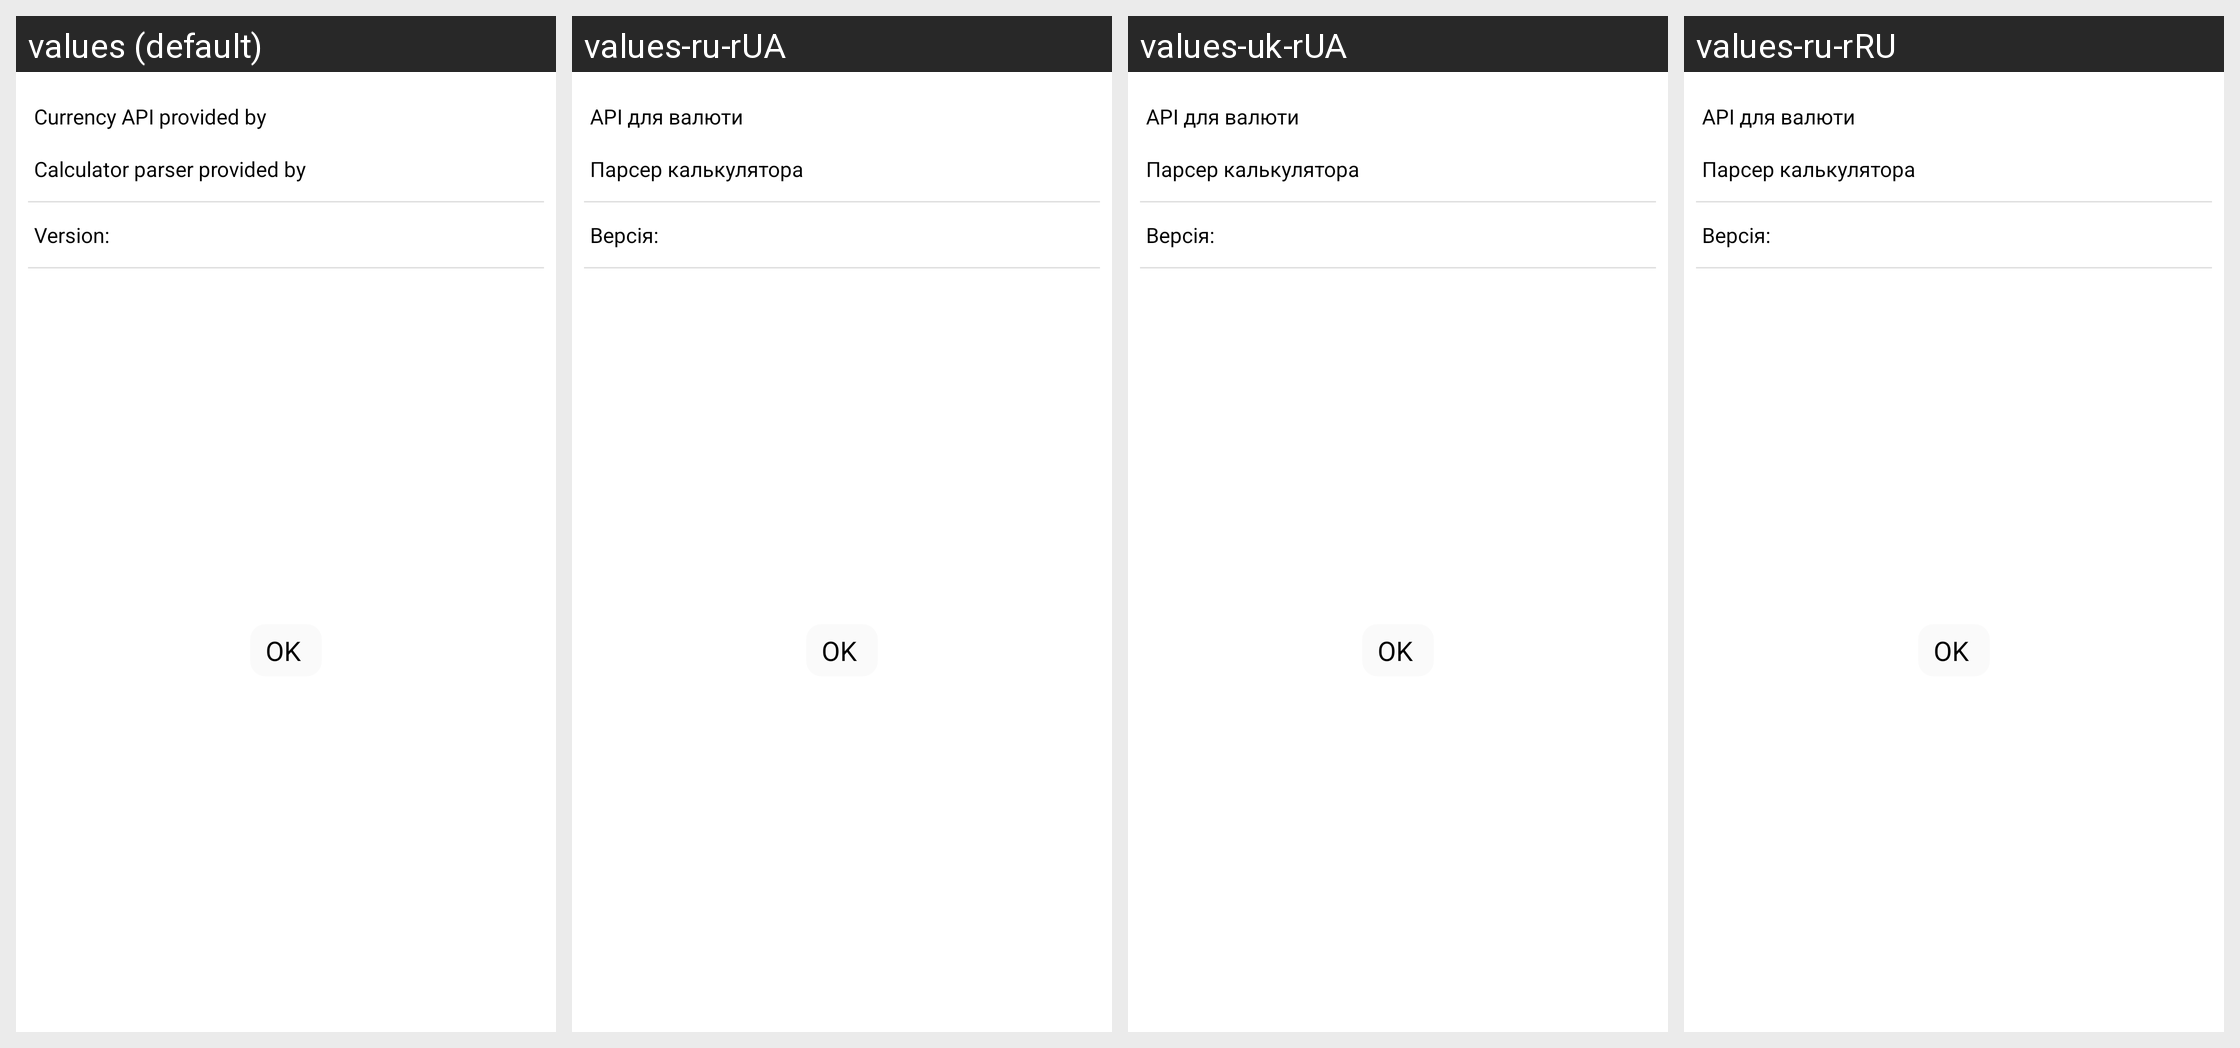

Here is an Android app screen in its default locale and in the app's own translations. Write out the translated-string differences for the strings that appear on this screen.
Android screen res/layout/custom_dialog_layout.xml rendered under 4 locales, left to right: values (default), values-ru-rUA, values-uk-rUA, values-ru-rRU. Device: Nexus 5 (rendered at 1080×1920; each locale shown at half size, 540×960, under a caption strip naming it); theme AppThemeDefaultNoBar.
Strings drawn on this screen, with the default value and each locale's value (text and hints the layout hard-codes, and strings that could not be matched under every locale, appear in the picture but are not listed):

api_info
  values: Currency API provided by
  values-ru-rUA: API для валюти
  values-uk-rUA: API для валюти
  values-ru-rRU: API для валюти

calc_info
  values: Calculator parser provided by
  values-ru-rUA: Парсер калькулятора
  values-uk-rUA: Парсер калькулятора
  values-ru-rRU: Парсер калькулятора

Version
  values: Version:
  values-ru-rUA: Версія:
  values-uk-rUA: Версія:
  values-ru-rRU: Версія:
